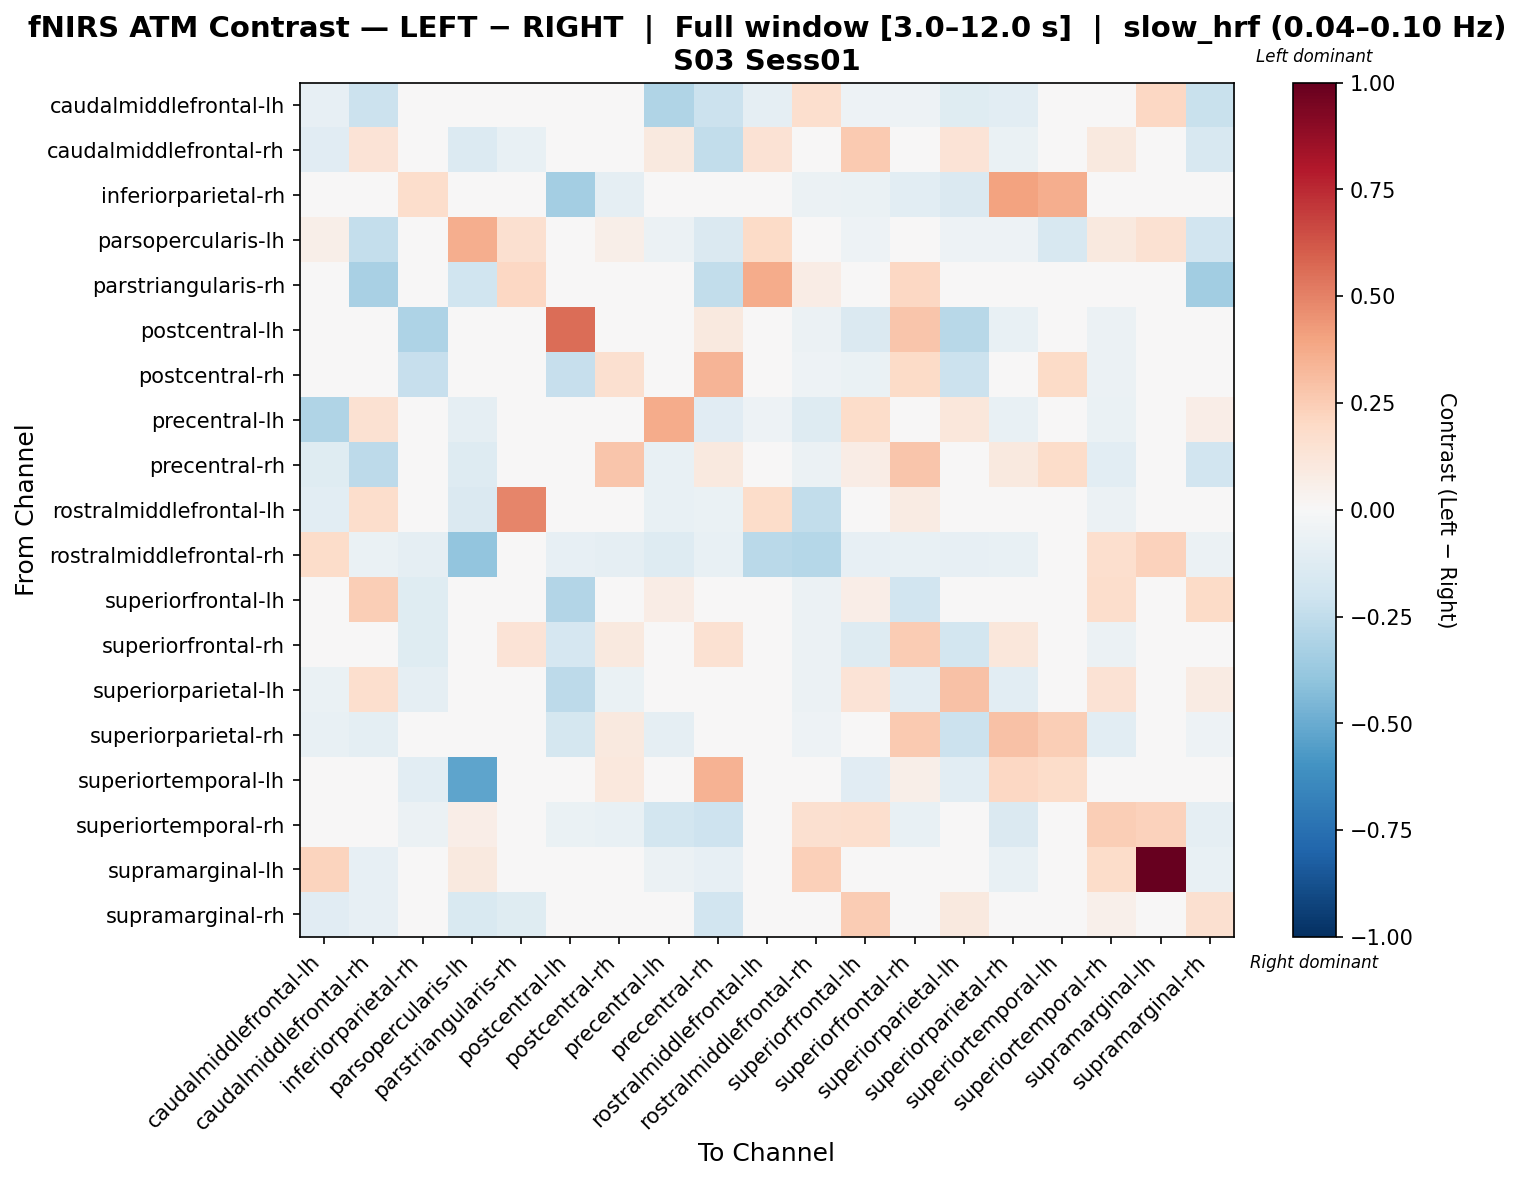

Data behind this chart, as committed beside it:
, caudalmiddlefrontal-lh, caudalmiddlefrontal-rh, inferiorparietal-rh, parsopercularis-lh, parstriangularis-rh, postcentral-lh, postcentral-rh, precentral-lh, precentral-rh, rostralmiddlefrontal-lh, rostralmiddlefrontal-rh, superiorfrontal-lh, superiorfrontal-rh, superiorparietal-lh, superiorparietal-rh, superiortemporal-lh, superiortemporal-rh, supramarginal-lh, supramarginal-rh
caudalmiddlefrontal-lh, -0.08528, -0.2181, -0.03785, -0.02997, 0.00654, -0.04817, -0.04473, -0.3025, -0.2141, -0.08962, 0.1713, -0.05161, -0.05161, -0.1228, -0.1086, 0.0, 0.002105, 0.2081, -0.2216
caudalmiddlefrontal-rh, -0.1099, 0.1388, -0.02933, -0.1394, -0.07142, 0.0151, -0.002102, 0.09792, -0.2455, 0.1411, -0.04875, 0.2589, -0.004187, 0.1404, -0.06849, 0.0, 0.09951, -0.01551, -0.1571
inferiorparietal-rh, -0.02177, -0.02392, 0.1728, -0.02903, 0.0172, -0.3398, -0.0919, -0.03118, 0.003225, -0.0301, -0.06048, -0.06849, -0.104, -0.1467, 0.4051, 0.3649, -0.04838, 0.0, 0.03252
parsopercularis-lh, 0.06088, -0.2421, -0.03888, 0.3656, 0.1601, -0.04721, 0.06211, -0.0611, -0.1451, 0.1909, 0.001839, -0.05276, -0.04999, -0.05276, -0.05276, -0.1611, 0.1015, 0.1515, -0.1907
parstriangularis-rh, 0.01268, -0.3257, 0.0151, -0.202, 0.2032, 0.04531, 0.04531, 0.02155, -0.243, 0.3673, 0.07552, 0.04531, 0.2059, 0.04531, 0.008885, 0.0, 0.02799, 0.0, -0.3487
postcentral-lh, -0.02842, 0.04791, -0.3062, -0.03552, 0.03811, 0.5589, -0.04335, -0.0211, 0.09797, -0.01884, -0.05921, -0.1475, 0.2781, -0.2752, -0.07467, 0.01465, -0.05921, 0.0, 0.03359
postcentral-rh, -0.0229, -0.02952, -0.2343, 0.03854, 0.02902, -0.2274, 0.1591, -0.0385, 0.3416, -0.02654, -0.05204, -0.06669, 0.1947, -0.2159, 0.005024, 0.1936, -0.0562, 0.0, 0.008485
precentral-lh, -0.2979, 0.1547, -0.03673, -0.08656, 0.03043, -0.0145, -0.0145, 0.3688, -0.1146, -0.05314, -0.1257, 0.1845, -0.0145, 0.1116, -0.07552, 0.0, -0.06973, -0.01094, 0.06431
precentral-rh, -0.1176, -0.2608, 0.01175, -0.1257, -0.03296, 0.03439, 0.2793, -0.0731, 0.1011, -0.04586, -0.05569, 0.07435, 0.2761, -0.03643, 0.09488, 0.1866, -0.1045, -0.01559, -0.1901
rostralmiddlefrontal-lh, -0.1071, 0.1724, -0.04519, -0.1474, 0.4883, -0.02845, -0.02845, -0.0749, -0.06533, 0.1828, -0.2454, -0.02845, 0.07925, -0.02845, -0.02845, -0.04587, -0.06193, 0.0, 0.01276
rostralmiddlefrontal-rh, 0.1833, -0.06623, -0.08942, -0.3917, 0.03288, -0.07948, -0.08942, -0.1292, -0.07617, -0.2716, -0.2846, -0.08279, -0.07617, -0.08279, -0.07286, 0.0, 0.167, 0.2302, -0.05961
superiorfrontal-lh, -0.03372, 0.2488, -0.1173, -0.04046, 0.01821, -0.293, -0.01582, 0.07446, 0.0387, -0.02686, -0.06069, 0.0699, -0.1943, -0.01987, 0.04089, -0.04945, 0.1777, -0.006744, 0.1896
superiorfrontal-rh, -0.02891, -0.03554, -0.124, -0.0378, 0.1382, -0.1662, 0.0966, -0.03577, 0.1502, 0.0494, -0.05559, -0.1281, 0.257, -0.1801, 0.1144, 0.04005, -0.06004, -0.002224, 0.008465
superiorparietal-lh, -0.06703, 0.1711, -0.09182, -0.0405, 0.01663, -0.2613, -0.06437, 0.04799, -0.0335, -0.0258, -0.05756, 0.1345, -0.109, 0.29, -0.1021, -0.04264, 0.1444, 0.008098, 0.08291
superiorparietal-rh, -0.07432, -0.1002, 0.005525, -0.04114, -0.004802, -0.1775, 0.09639, -0.08894, 0.04953, -0.02788, -0.05197, 0.009051, 0.2601, -0.2128, 0.2895, 0.2452, -0.109, -0.01299, -0.05369
superiortemporal-lh, 0.0, 0.0, -0.1069, -0.5255, 0.0, -0.04974, 0.1053, 0.0, 0.3501, 0.0, 0.0, -0.1169, 0.05915, -0.1063, 0.2041, 0.1867, 0.0, 0.0, 0.0
superiortemporal-rh, 0.01423, 0.01135, -0.05505, 0.06472, 0.003211, -0.06881, -0.07707, -0.1843, -0.2059, -0.04404, 0.1625, 0.1679, -0.07431, 0.04598, -0.143, 0.0, 0.2449, 0.2271, -0.08931
supramarginal-lh, 0.2206, -0.08319, 0.0, 0.1009, 0.0, -0.01849, -0.009243, -0.05546, -0.08319, 0.0, 0.239, -0.04622, -0.02773, -0.03093, -0.07395, 0.0, 0.1806, 1.0, -0.07413
supramarginal-rh, -0.1136, -0.08139, 0.04401, -0.1559, -0.1232, 0.01361, 0.04446, 0.03211, -0.1948, 0.001361, -0.04537, 0.2534, 0.0175, 0.09457, 0.0002127, 0.0, 0.05092, 0.0009074, 0.1612
